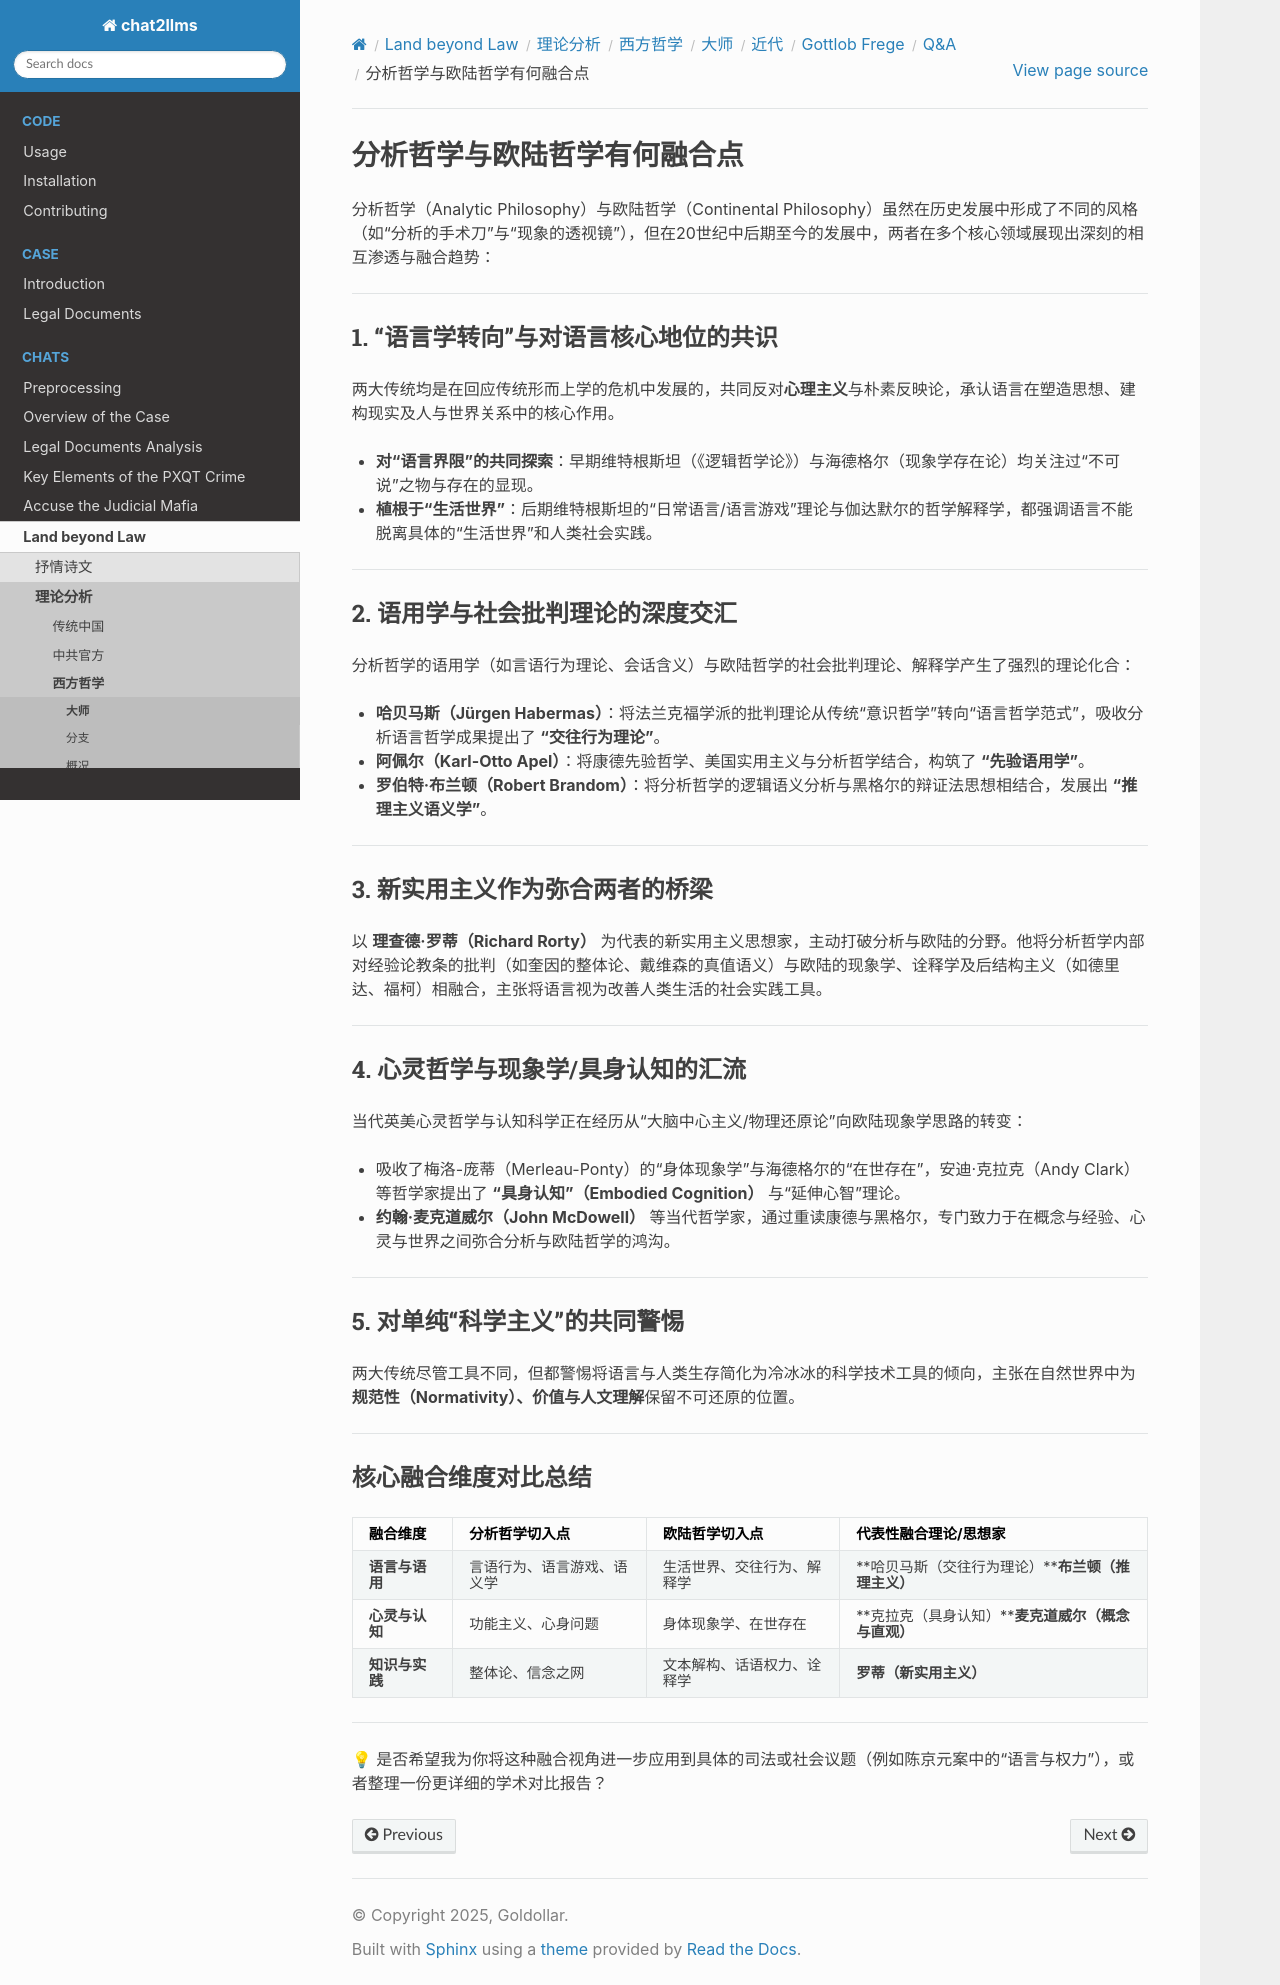

repository: goldollarch/chat2llms · page: chats/outlaw/analyse/foreign/master/recent/frege/QA/note08.html · generator: sphinx

# 分析哲学与欧陆哲学有何融合点

分析哲学（Analytic Philosophy）与欧陆哲学（Continental Philosophy）虽然在历史发展中形成了不同的风格（如“分析的手术刀”与“现象的透视镜”），但在20世纪中后期至今的发展中，两者在多个核心领域展现出深刻的相互渗透与融合趋势：

---

### 1. “语言学转向”与对语言核心地位的共识

两大传统均是在回应传统形而上学的危机中发展的，共同反对**心理主义**与朴素反映论，承认语言在塑造思想、建构现实及人与世界关系中的核心作用。

* **对“语言界限”的共同探索**：早期维特根斯坦（《逻辑哲学论》）与海德格尔（现象学存在论）均关注过“不可说”之物与存在的显现。
* **植根于“生活世界”**：后期维特根斯坦的“日常语言/语言游戏”理论与伽达默尔的哲学解释学，都强调语言不能脱离具体的“生活世界”和人类社会实践。

---

### 2. 语用学与社会批判理论的深度交汇

分析哲学的语用学（如言语行为理论、会话含义）与欧陆哲学的社会批判理论、解释学产生了强烈的理论化合：

* **哈贝马斯（Jürgen Habermas）**：将法兰克福学派的批判理论从传统“意识哲学”转向“语言哲学范式”，吸收分析语言哲学成果提出了 **“交往行为理论”**。
* **阿佩尔（Karl-Otto Apel）**：将康德先验哲学、美国实用主义与分析哲学结合，构筑了 **“先验语用学”**。
* **罗伯特·布兰顿（Robert Brandom）**：将分析哲学的逻辑语义分析与黑格尔的辩证法思想相结合，发展出 **“推理主义语义学”**。

---

### 3. 新实用主义作为弥合两者的桥梁

以 **理查德·罗蒂（Richard Rorty）** 为代表的新实用主义思想家，主动打破分析与欧陆的分野。他将分析哲学内部对经验论教条的批判（如奎因的整体论、戴维森的真值语义）与欧陆的现象学、诠释学及后结构主义（如德里达、福柯）相融合，主张将语言视为改善人类生活的社会实践工具。

---

### 4. 心灵哲学与现象学/具身认知的汇流

当代英美心灵哲学与认知科学正在经历从“大脑中心主义/物理还原论”向欧陆现象学思路的转变：

* 吸收了梅洛-庞蒂（Merleau-Ponty）的“身体现象学”与海德格尔的“在世存在”，安迪·克拉克（Andy Clark）等哲学家提出了 **“具身认知”（Embodied Cognition）** 与“延伸心智”理论。
* **约翰·麦克道威尔（John McDowell）** 等当代哲学家，通过重读康德与黑格尔，专门致力于在概念与经验、心灵与世界之间弥合分析与欧陆哲学的鸿沟。

---

### 5. 对单纯“科学主义”的共同警惕

两大传统尽管工具不同，但都警惕将语言与人类生存简化为冷冰冰的科学技术工具的倾向，主张在自然世界中为**规范性（Normativity）、价值与人文理解**保留不可还原的位置。

---

### 核心融合维度对比总结

| 融合维度             | 分析哲学切入点             | 欧陆哲学切入点             | 代表性融合理论/思想家                                          |
| :------------------- | :------------------------- | :------------------------- | :------------------------------------------------------------- |
| **语言与语用** | 言语行为、语言游戏、语义学 | 生活世界、交往行为、解释学 | **哈贝马斯（交往行为理论）****布兰顿（推理主义）** |
| **心灵与认知** | 功能主义、心身问题         | 身体现象学、在世存在       | **克拉克（具身认知）****麦克道威尔（概念与直观）** |
| **知识与实践** | 整体论、信念之网           | 文本解构、话语权力、诠释学 | **罗蒂（新实用主义）**                                   |

---

💡 是否希望我为你将这种融合视角进一步应用到具体的司法或社会议题（例如陈京元案中的“语言与权力”），或者整理一份更详细的学术对比报告？
